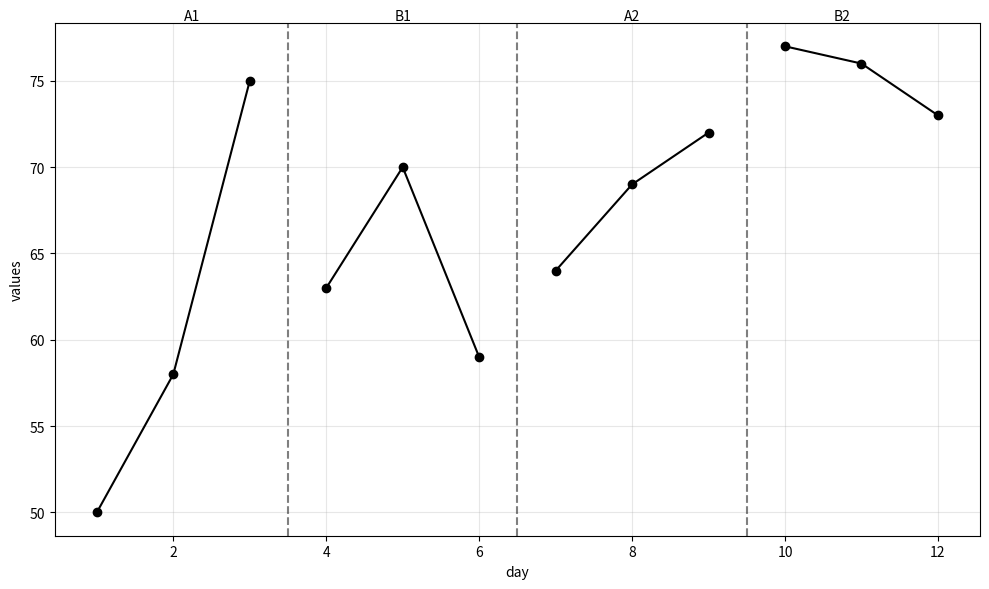
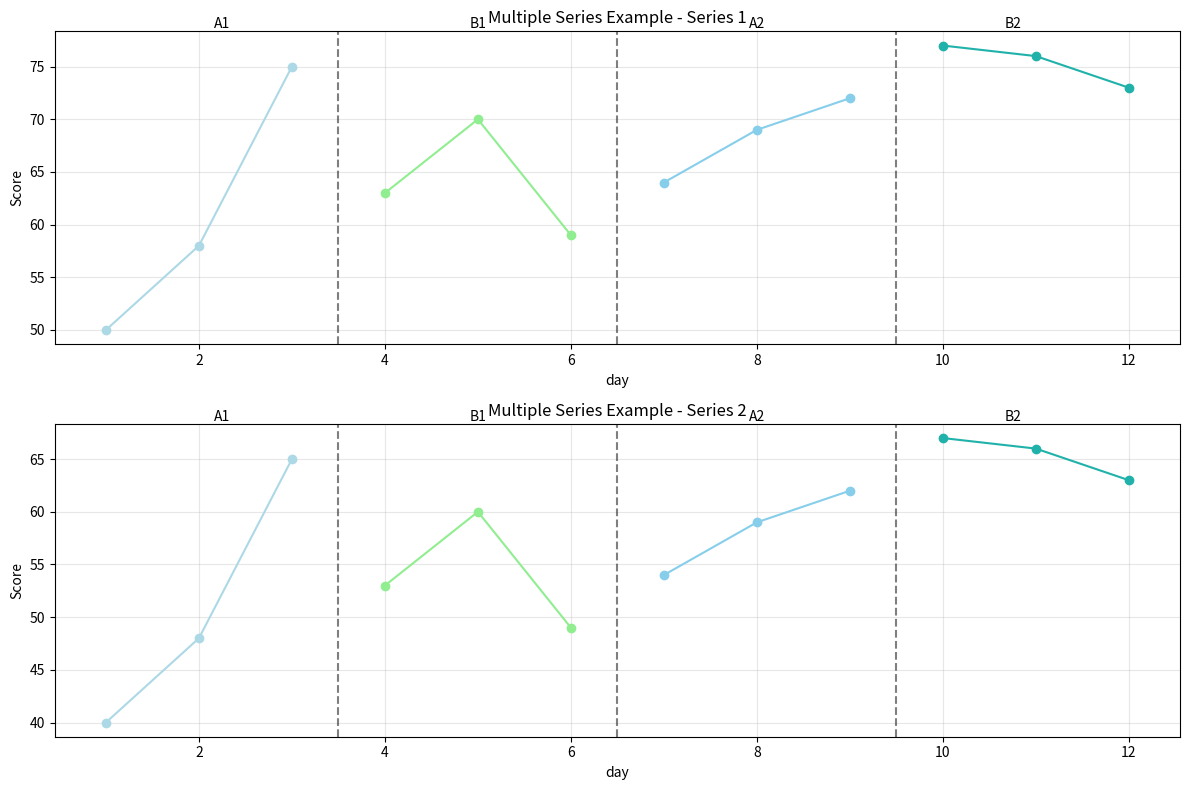

Recreate these plots in Python, in order.
import matplotlib.pyplot as plt
import pandas as pd
import numpy as np

def plot(data, dvar='values', pvar='phase', mvar='mt', 
         colors=None, title=None, xlabel='day', ylabel=None,
         figsize=(10, 6), dpi=100, grid=True, **kwargs):
    """
    Plot single-case data with phase separation lines and labels.
    
    Parameters:
    ----------
    data : pandas.DataFrame or list of pandas.DataFrame
        Single-case data frame(s) containing measurements
    dvar : str, default='values'
        Name of the dependent variable column
    pvar : str, default='phase'
        Name of the phase variable column
    mvar : str, default='mt'
        Name of the measurement time variable column
    colors : dict, optional
        Dictionary mapping phase names to colors (e.g., {'A': 'blue', 'B': 'red'})
    title : str, optional
        Title for the plot
    xlabel : str, default='day'
        Label for x-axis
    ylabel : str, optional
        Label for y-axis (defaults to dvar if None)
    figsize : tuple, default=(10, 6)
        Figure size in inches (width, height)
    dpi : int, default=100
        Resolution of the figure
    grid : bool, default=True
        Whether to show grid lines
    **kwargs : 
        Additional keyword arguments passed to plt.plot()
    
    Returns:
    -------
    matplotlib.figure.Figure
        The created figure object
    """
    # Convert single dataframe to list for consistent handling
    if isinstance(data, pd.DataFrame):
        data = [data]
    
    # Set default colors if not provided
    if colors is None:
        colors = {'A': 'blue', 'B': 'red', 'C': 'green', 'D': 'purple'}
    
    # Create figure
    fig, axes = plt.subplots(len(data), 1, figsize=figsize, dpi=dpi)
    if not isinstance(axes, np.ndarray):
        axes = [axes]
    
    # Plot each dataset
    for idx, (df, ax) in enumerate(zip(data, axes)):
        # Get unique phases in order of appearance
        phases = df[pvar].unique()
        
        # Plot data points for each phase
        for phase in phases:
            phase_data = df[df[pvar] == phase]
            color = colors.get(phase, 'black')
            ax.plot(phase_data[mvar], phase_data[dvar], 'o-', 
                   label=f'Phase {phase}', color=color, **kwargs)
        
        # Add vertical lines between phases
        phase_changes = []
        prev_phase = None
        for i, phase in enumerate(df[pvar]):
            if phase != prev_phase:
                if i > 0:  # Don't add line at the start
                    # Calculate midpoint between current and previous measurement time
                    x_mid = (df[mvar].iloc[i] + df[mvar].iloc[i-1]) / 2
                    phase_changes.append(x_mid)
                prev_phase = phase
        
        # Draw vertical lines at phase changes
        for x in phase_changes:
            ax.axvline(x=x, color='black', linestyle='--', alpha=0.5)
        
        # Add phase labels at the top
        prev_x = df[mvar].iloc[0]
        for i, x in enumerate([*phase_changes, df[mvar].iloc[-1]]):
            phase = df[pvar].iloc[0] if i == 0 else df[df[mvar] > prev_x][pvar].iloc[0]
            mid_x = (prev_x + x) / 2
            ax.text(mid_x, ax.get_ylim()[1], f'{phase}',
                   horizontalalignment='center', verticalalignment='bottom')
            prev_x = x
        
        # Customize plot
        if grid:
            ax.grid(True, alpha=0.3)
        ax.set_xlabel(xlabel)
        ax.set_ylabel(ylabel if ylabel is not None else dvar)
        
        if title:
            if len(data) > 1:
                ax.set_title(f'{title} - Series {idx+1}')
            else:
                ax.set_title(title)
    
    # Adjust layout to prevent label overlap
    plt.tight_layout()
    
    return fig

# Example usage:
if __name__ == "__main__":
    import matplotlib.pyplot as plt  # Add explicit import
    
    # Create sample data
    data = pd.DataFrame({
        'mt': range(1, 13),
        'values': [50, 58, 75, 63, 70, 59, 64, 69, 72, 77, 76, 73],
        'phase': ['A1']*3 + ['B1']*3 + ['A2']*3 + ['B2']*3
    })
    
    # Example 1: Basic plot with default colors
    plot(data)
    plt.show()
    
    # Example 2: Custom colors and multiple series
    colors = {'A1': 'lightblue', 'B1': 'lightgreen', 
             'A2': 'skyblue', 'B2': 'lightseagreen'}
    
    data2 = data.copy()
    data2['values'] = data2['values'] - 10  # Create second series
    
    plot([data, data2], colors=colors, title='Multiple Series Example',
         ylabel='Score', figsize=(12, 8))
    plt.show()